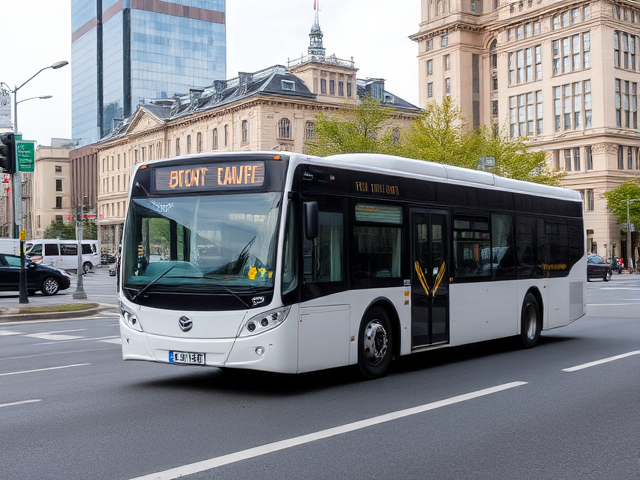
Generation parameters embedded in this image by ComfyUI (PNG 'prompt' text chunk: the API-format workflow graph, JSON):
{"6":{"inputs":{"text":"A photo of a bus on the road in city. The bus is on the top side of the image.","clip":["11",0]},"class_type":"CLIPTextEncode"},"8":{"inputs":{"samples":["13",0],"vae":["10",0]},"class_type":"VAEDecode"},"9":{"inputs":{"filename_prefix":"bus2/top/top","images":["8",0]},"class_type":"SaveImage"},"10":{"inputs":{"vae_name":"ae.safetensors"},"class_type":"VAELoader"},"11":{"inputs":{"clip_name1":"clip_l.safetensors","clip_name2":"t5xxl_fp8_e4m3fn.safetensors","type":"flux"},"class_type":"DualCLIPLoader"},"12":{"inputs":{"unet_name":"flux1-schnell-fp8.safetensors","weight_dtype":"fp8_e4m3fn"},"class_type":"UNETLoader"},"13":{"inputs":{"noise":["50",0],"guider":["22",0],"sampler":["16",0],"sigmas":["38",1],"latent_image":["51",0]},"class_type":"SamplerCustomAdvanced"},"16":{"inputs":{"sampler_name":"euler"},"class_type":"KSamplerSelect"},"17":{"inputs":{"scheduler":"normal","steps":5,"denoise":1.0,"model":["12",0]},"class_type":"BasicScheduler"},"22":{"inputs":{"model":["12",0],"conditioning":["6",0]},"class_type":"BasicGuider"},"38":{"inputs":{"step":0,"sigmas":["17",0]},"class_type":"SplitSigmas"},"50":{"inputs":{"noise_seed":192257623239840},"class_type":"RandomNoise"},"51":{"inputs":{"width":640,"height":480,"batch_size":10},"class_type":"EmptyLatentImage"}}